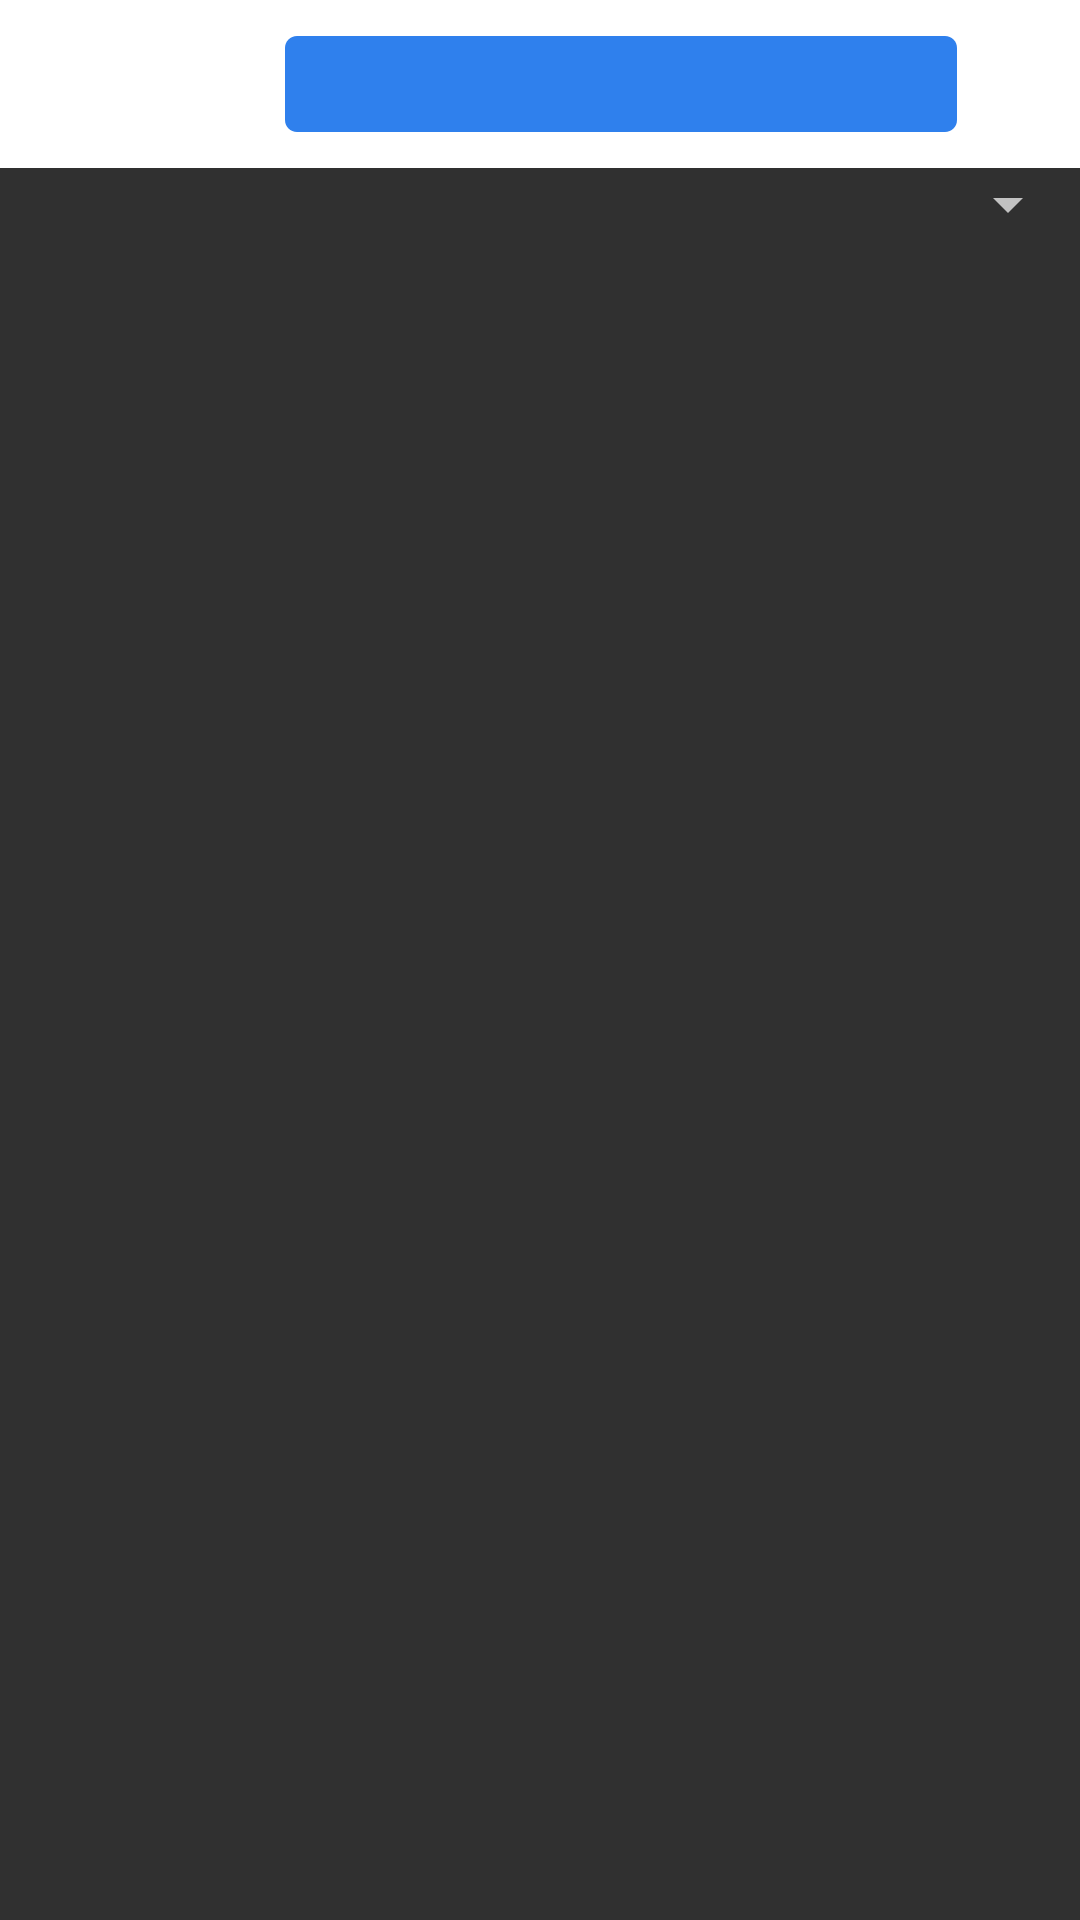

Layout XML and referenced resources for this Android screen:
<!-- AndroidManifest.xml: application theme Theme.AppCompat.NoActionBar -->
<!-- res/layout/activity_main.xml -->
<?xml version="1.0" encoding="utf-8"?>
<androidx.constraintlayout.widget.ConstraintLayout xmlns:android="http://schemas.android.com/apk/res/android"
    xmlns:app="http://schemas.android.com/apk/res-auto"
    xmlns:tools="http://schemas.android.com/tools"
    android:layout_width="match_parent"
    android:layout_height="match_parent"
    tools:context=".view.MainActivity">

    <include
        android:id="@+id/include"
        layout="@layout/tool_bar"
        app:layout_constraintEnd_toEndOf="parent"
        app:layout_constraintStart_toStartOf="parent"
        app:layout_constraintTop_toTopOf="parent" />

    <Spinner
        android:id="@+id/planets_spinner"
        android:layout_width="match_parent"
        android:layout_height="wrap_content"
        app:layout_constraintEnd_toEndOf="parent"
        app:layout_constraintStart_toStartOf="parent"
        app:layout_constraintTop_toBottomOf="@+id/include" />

    <androidx.recyclerview.widget.RecyclerView
        android:id="@+id/recycler"
        android:layout_width="407dp"
        android:layout_height="590dp"
        app:layoutManager="androidx.recyclerview.widget.GridLayoutManager"
        app:layout_constraintBottom_toBottomOf="parent"
        app:layout_constraintEnd_toEndOf="parent"
        app:layout_constraintStart_toStartOf="parent"
        app:layout_constraintTop_toBottomOf="@+id/planets_spinner"
        app:spanCount="2"
        tools:listitem="@layout/site_item" />



</androidx.constraintlayout.widget.ConstraintLayout>
<!-- res/layout/tool_bar.xml (included above) -->
<?xml version="1.0" encoding="utf-8"?>
<androidx.appcompat.widget.Toolbar xmlns:android="http://schemas.android.com/apk/res/android"
    xmlns:app="http://schemas.android.com/apk/res-auto"
    android:id="@+id/my_toolbar"
    android:layout_width="match_parent"
    android:layout_height="?attr/actionBarSize"
    android:background="@drawable/rectangle_2"
    android:elevation="8dp"
    android:theme="@style/ThemeOverlay.AppCompat.ActionBar"
    app:popupTheme="@style/ThemeOverlay.AppCompat.Light">

    <View
        android:id="@+id/rectangle_3"
        android:layout_width="224dp"
        android:layout_height="32dp"
        android:layout_alignParentStart="true"
        android:layout_marginStart="95dp"
        android:layout_alignParentTop="true"
        android:layout_marginTop="5dp"
        android:background="@drawable/rectangle_3"
        />





</androidx.appcompat.widget.Toolbar>
<!-- res/layout/site_item.xml (included above) -->
<?xml version="1.0" encoding="utf-8"?>
<androidx.constraintlayout.widget.ConstraintLayout
    xmlns:android="http://schemas.android.com/apk/res/android"
    xmlns:app="http://schemas.android.com/apk/res-auto"
    android:layout_width="wrap_content"
    android:layout_height="wrap_content"
    android:layout_margin="10dp"
    >

    <ImageView
        android:id="@+id/image"
        android:layout_width="60pt"
        android:layout_height="60pt"
        android:src="@drawable/ic_launcher_background"
        app:layout_constraintEnd_toEndOf="parent"
        app:layout_constraintStart_toStartOf="parent"
        app:layout_constraintTop_toTopOf="parent" />

    <TextView
        android:id="@+id/title"
        android:layout_width="wrap_content"
        android:layout_height="wrap_content"
        android:fontFamily="sans-serif-black"
        android:text="Margo Park Hall"
        android:textSize="18sp"
        app:layout_constraintEnd_toEndOf="@+id/image"
        app:layout_constraintStart_toStartOf="@+id/image"
        app:layout_constraintTop_toBottomOf="@+id/image" />

</androidx.constraintlayout.widget.ConstraintLayout>
<!-- resources referenced by this layout -->
<resources>
  <!-- drawable rectangle_2 (drawable) -->
  <?xml version="1.0" encoding="utf-8"?>
  <vector xmlns:android="http://schemas.android.com/apk/res/android"
      android:width="414dp"
      android:height="120dp"
      android:viewportWidth="414"
      android:viewportHeight="120"
      >
      <group>
  
          <clip-path
              android:pathData="M0 0H414V120H0V0Z"
              />
  
          <path
              android:pathData="M0 0V120H414V0"
              android:fillColor="#FFFFFF"
              />
  
      </group>
  
  </vector>
  <!-- drawable rectangle_3 (drawable) -->
  <?xml version="1.0" encoding="utf-8"?>
  <vector xmlns:android="http://schemas.android.com/apk/res/android"
      xmlns:aapt="http://schemas.android.com/aapt"
      android:width="224dp"
      android:height="32dp"
      android:viewportWidth="224"
      android:viewportHeight="32">
      <group>
  
          <clip-path
              android:pathData="M4 0H220C222.209 0 224 1.79086 224 4V28C224 30.2091 222.209 32 220 32H4C1.79086 32 0 30.2091 0 28V4C0 1.79086 1.79086 0 4 0Z"
              />
  
          <path
              android:pathData="M0 0V32H224V0"
              android:fillColor="#2F80ED"
              />
  
      </group>
  </vector>
</resources>
